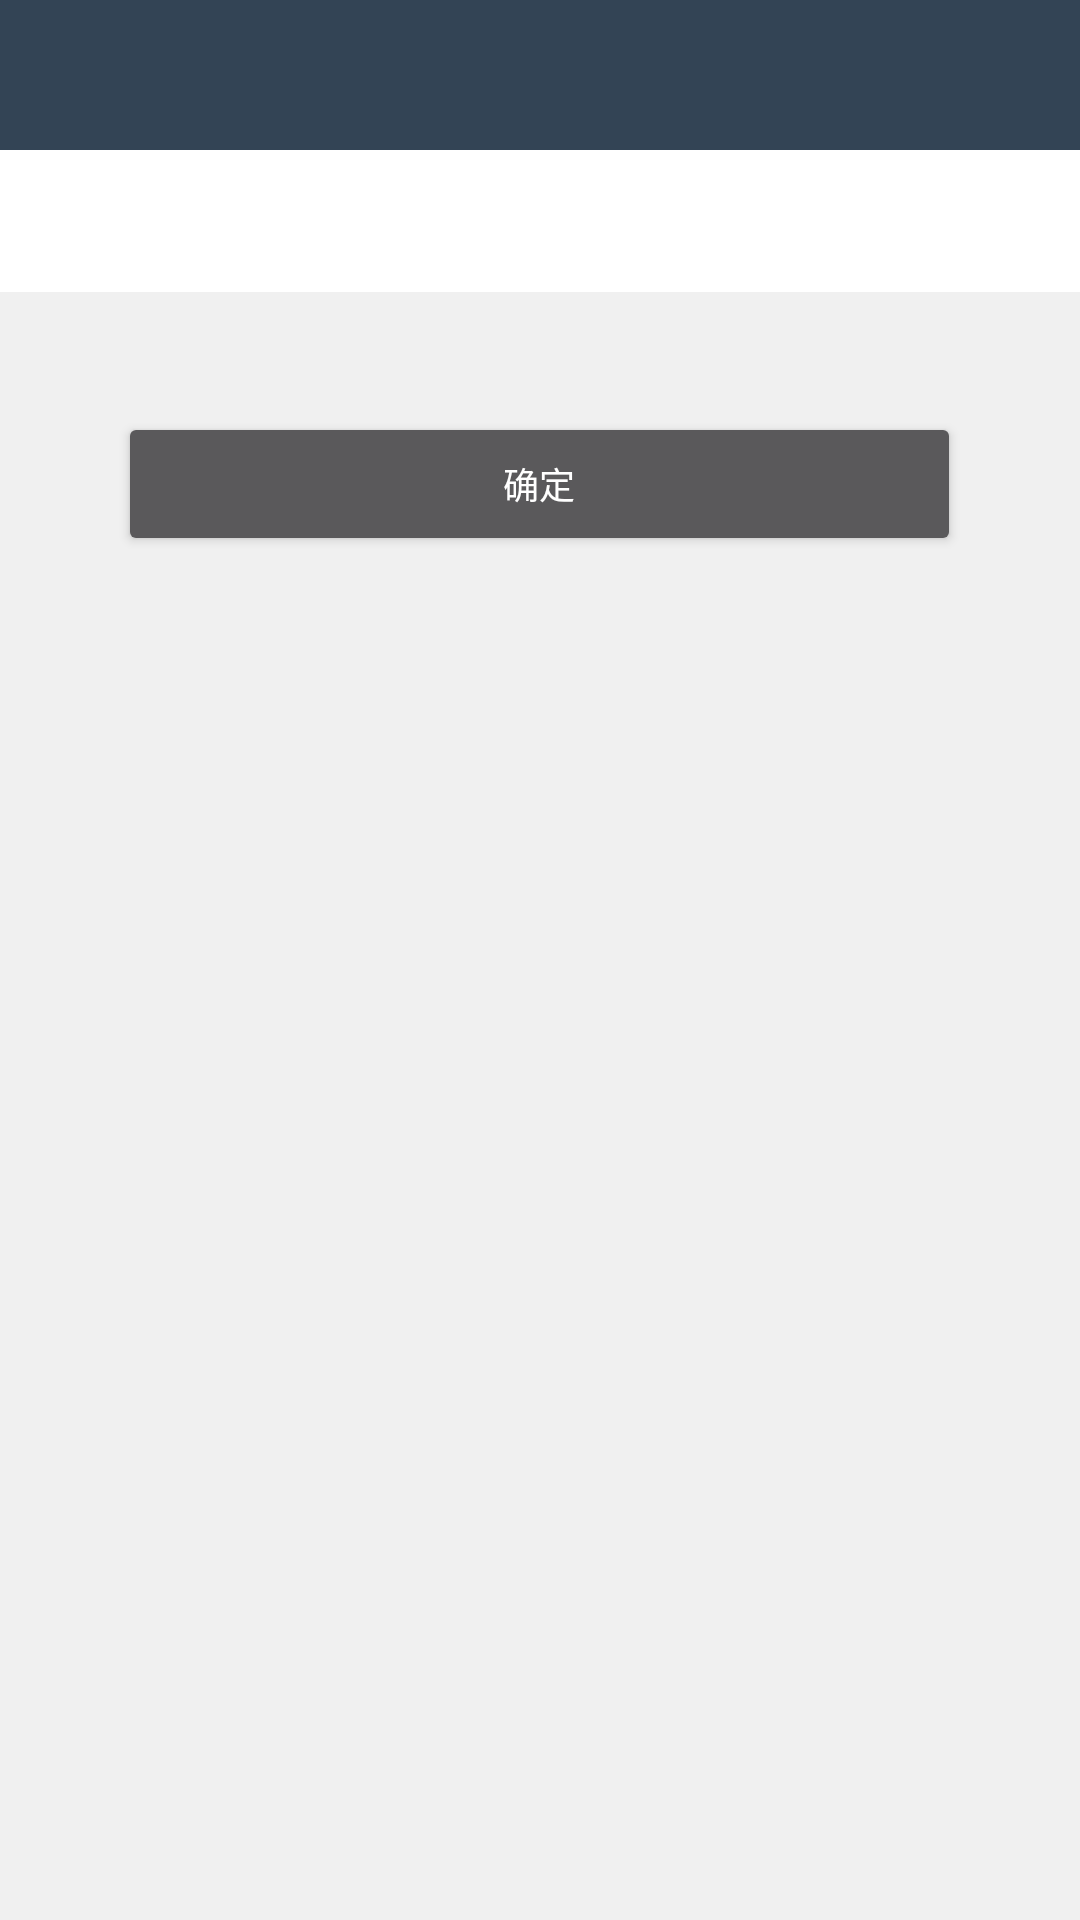

Reconstruct the res/layout file that produces this screen, plus the resources it refers to.
<!-- AndroidManifest.xml: application theme Theme.AppCompat.NoActionBar -->
<!-- res/layout/activity_comments.xml -->
<?xml version="1.0" encoding="utf-8"?>
<RelativeLayout xmlns:android="http://schemas.android.com/apk/res/android"
    android:layout_width="match_parent"
    android:layout_height="match_parent"
    android:background="@color/gray">
    <include
        android:id="@+id/comments_title"
        layout="@layout/include_titlebar"/>
    <LinearLayout
        android:id="@+id/comments_rl"
        android:layout_width="match_parent"
        android:layout_height="wrap_content"
        android:background="@color/white"
        android:paddingTop="20dp"
        android:paddingBottom="27.3dp"
        android:paddingLeft="20dp"
        android:orientation="vertical"
        android:layout_below="@+id/comments_title">

            <android.support.v7.widget.RecyclerView
                android:id="@+id/comments_recycler"
                android:layout_width="match_parent"
                android:layout_height="wrap_content"
               >
            </android.support.v7.widget.RecyclerView>
    </LinearLayout>
    <RelativeLayout
        android:layout_width="match_parent"
        android:layout_height="wrap_content"
        android:layout_marginLeft="10dp"
        android:layout_marginRight="10dp"
        android:layout_marginTop="40dp"
        android:layout_below="@+id/comments_rl">
        <Button
            android:id="@+id/comments_confirm"
            android:layout_width="281dp"
            android:layout_height="wrap_content"
            android:textSize="12sp"
            android:text="@string/comfirm"
            android:layout_centerInParent="true"/>
    </RelativeLayout>
</RelativeLayout>
<!-- res/layout/include_titlebar.xml (included above) -->
<?xml version="1.0" encoding="utf-8"?>
<LinearLayout xmlns:android="http://schemas.android.com/apk/res/android"
              android:layout_width="match_parent"
              android:layout_height="wrap_content"
              android:clickable="true"
              android:orientation="vertical">

    <View
        android:id="@+id/titlebar_status_bar_fix"
        android:layout_width="match_parent"
        android:layout_height="0dp"
        android:background="#345"/>

    <RelativeLayout
        android:layout_width="match_parent"
        android:layout_height="50dp">

        <View
            android:id="@+id/titlebar_bg"
            android:layout_width="match_parent"
            android:layout_height="match_parent"
            android:background="#345"/>
        <RelativeLayout
            android:id="@+id/titlebar_back_rl"
            android:layout_width="wrap_content"
            android:layout_height="wrap_content">
            <ImageView
                android:id="@+id/titlebar_back_img"
                android:layout_width="wrap_content"
                android:layout_height="match_parent"
                android:padding="10dp"
                />
            <TextView
                android:id="@+id/titlebar_back_text"
                android:layout_width="wrap_content"
                android:layout_height="wrap_content"
                android:layout_toRightOf="@id/titlebar_back_img"
                android:textColor="@color/white"
                android:textSize="12sp"
                android:layout_centerVertical="true"
                />
        </RelativeLayout>

        <ImageView
            android:id="@+id/titlebar_more_img"
            android:layout_width="wrap_content"
            android:layout_height="match_parent"
            android:layout_alignParentRight="true"
            android:layout_centerVertical="true"
            android:padding="10dp"
           />

        <TextView
            android:id="@+id/titlebar_title"
            android:layout_width="wrap_content"
            android:layout_height="wrap_content"
            android:layout_centerInParent="true"
            android:textColor="#FFF"
            android:textSize="18sp"/>
    </RelativeLayout>
</LinearLayout>
<!-- resources referenced by this layout -->
<resources>
  <color name="gray">#F0F0F0</color>
  <color name="white">#FFFFFF</color>
  <string name="comfirm">确定</string>
  <style name="Theme.AppCompat.NoActionBar">
          <item name="windowActionBar">false</item>
          <item name="windowNoTitle">true</item>
          <item name="android:listDivider">@drawable/divider</item>
      </style>
  <!-- drawable divider (drawable) -->
  <?xml version="1.0" encoding="utf-8"?>
  <shape xmlns:android="http://schemas.android.com/apk/res/android"
      android:shape="rectangle">
      <solid android:color="@color/gray_4"/>
      <size android:height="1dp"/>
  </shape>
  <color name="gray_4">#dddddd</color>
</resources>
